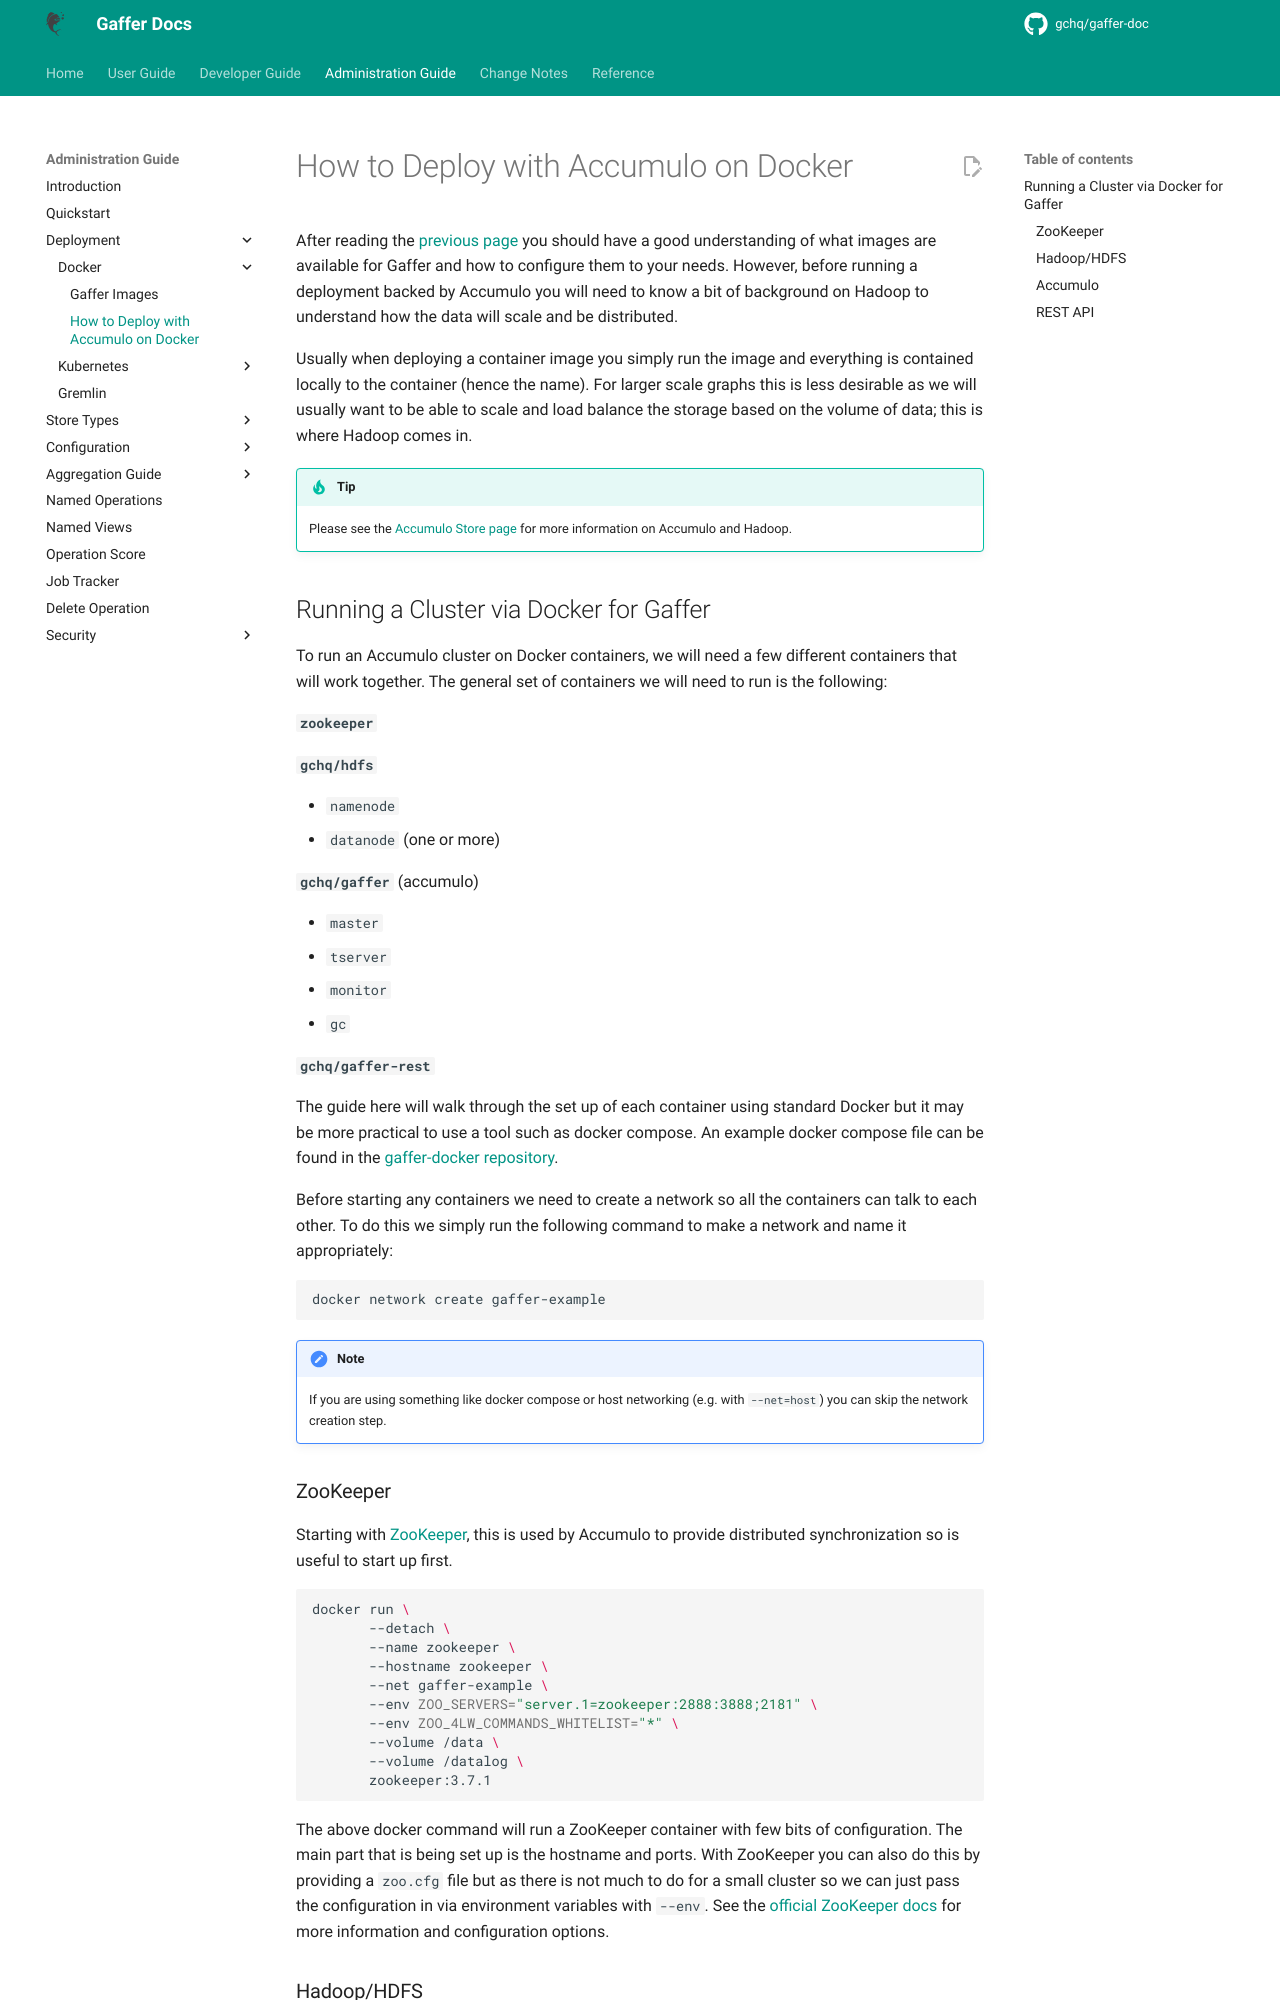

repository: gchq/gaffer-doc · page: 2.3.1/administration-guide/gaffer-deployment/gaffer-docker/how-to-run.html · generator: mkdocs

# How to Deploy with Accumulo on Docker

After reading the [previous page](./gaffer-images.md) you should have a good
understanding of what images are available for Gaffer and how to configure them
to your needs. However, before running a deployment backed by Accumulo you will
need to know a bit of background on Hadoop to understand how the data will scale
and be distributed.

Usually when deploying a container image you simply run the image and everything
is contained locally to the container (hence the name). For larger scale graphs
this is less desirable as we will usually want to be able to scale and load
balance the storage based on the volume of data; this is where Hadoop comes in.

!!! tip
    Please see the [Accumulo Store page](../../gaffer-stores/accumulo-store.md)
    for more information on Accumulo and Hadoop.

## Running a Cluster via Docker for Gaffer

To run an Accumulo cluster on Docker containers, we will need a few different
containers that will work together. The general set of containers we will need
to run is the following:

**`zookeeper`**

**`gchq/hdfs`**

- `namenode`
- `datanode` (one or more)

**`gchq/gaffer`** (accumulo)

- `master`
- `tserver`
- `monitor`
- `gc`

**`gchq/gaffer-rest`**

The guide here will walk through the set up of each container using standard Docker
but it may be more practical to use a tool such as docker compose. An example docker
compose file can be found in the [gaffer-docker repository](https://github.com/gchq/gaffer-docker/blob/develop/docker/gaffer/docker-compose.yaml).

Before starting any containers we need to create a network so all the containers
can talk to each other. To do this we simply run the following command to make a
network and name it appropriately:

```bash
docker network create gaffer-example
```

!!! note
    If you are using something like docker compose or host networking (e.g. with
    `--net=host`) you can skip the network creation step.

### ZooKeeper

Starting with [ZooKeeper](https://zookeeper.apache.org/), this is used by
Accumulo to provide distributed synchronization so is useful to start up first.

```bash
docker run \
       --detach \
       --name zookeeper \
       --hostname zookeeper \
       --net gaffer-example \
       --env ZOO_SERVERS="server.1=zookeeper:2888:3888;2181" \
       --env ZOO_4LW_COMMANDS_WHITELIST="*" \
       --volume /data \
       --volume /datalog \
       zookeeper:3.7.1
```

The above docker command will run a ZooKeeper container with few bits of
configuration. The main part that is being set up is the hostname and ports.
With ZooKeeper you can also do this by providing a `zoo.cfg` file but as there
is not much to do for a small cluster so we can just pass the configuration in
via environment variables with `--env`. See the [official ZooKeeper docs](https://zookeeper.apache.org/)
for more information and configuration options.
